Dataset: Dataset (GitHub, marcoacc90/cnn-staircase-mobilenet). Classes: non obstructed, obs.

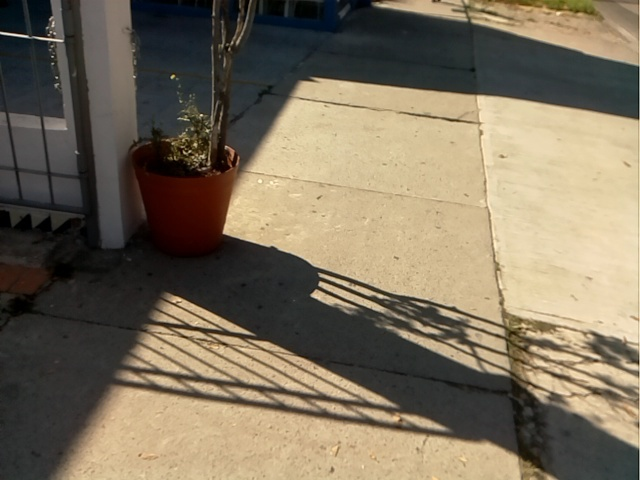
Label: non obstructed

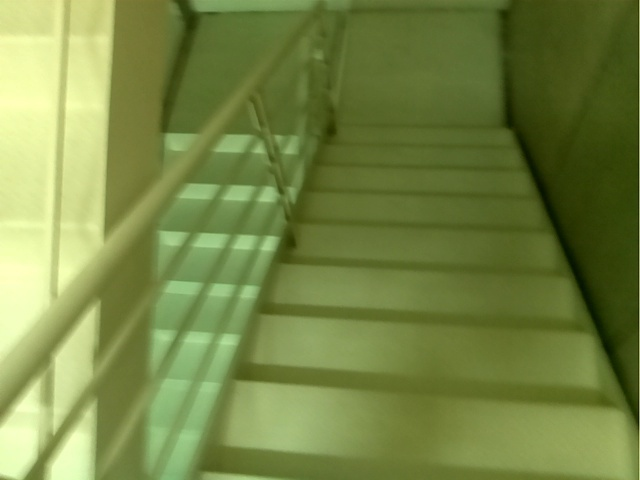
Label: obs

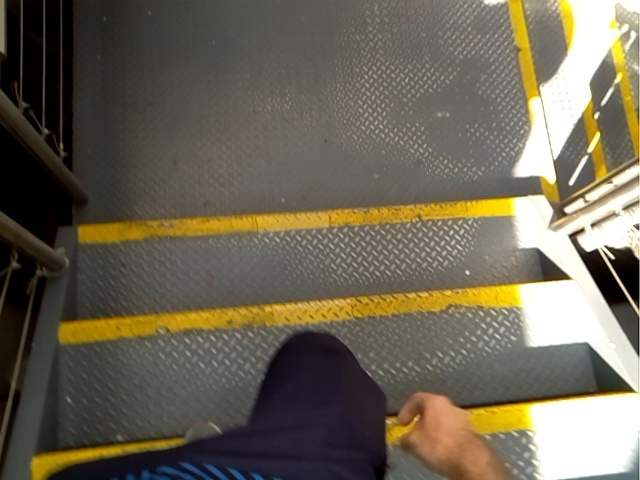
Label: obs

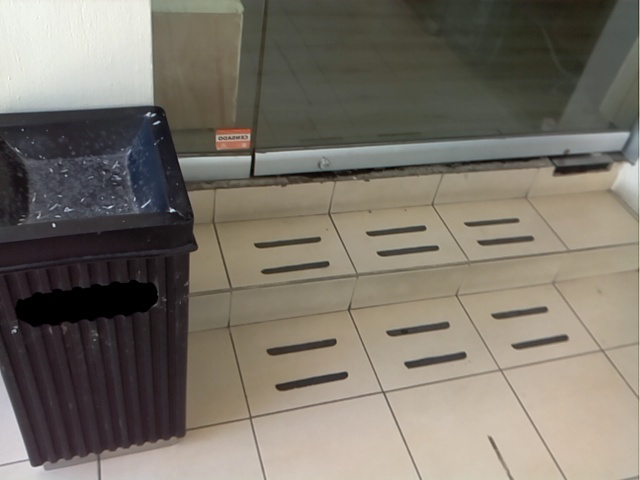
Label: obs

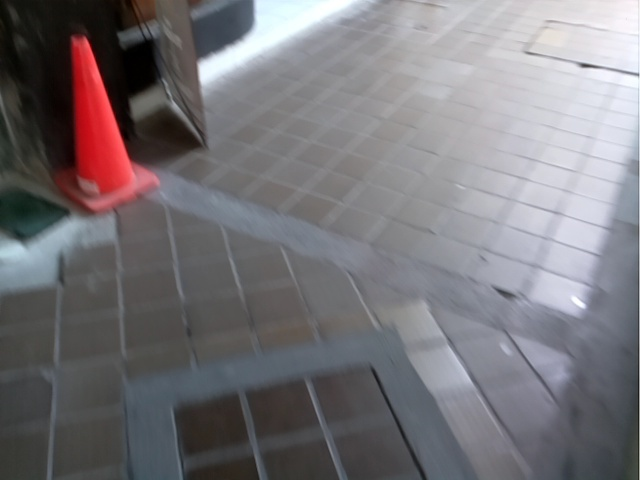
Label: non obstructed

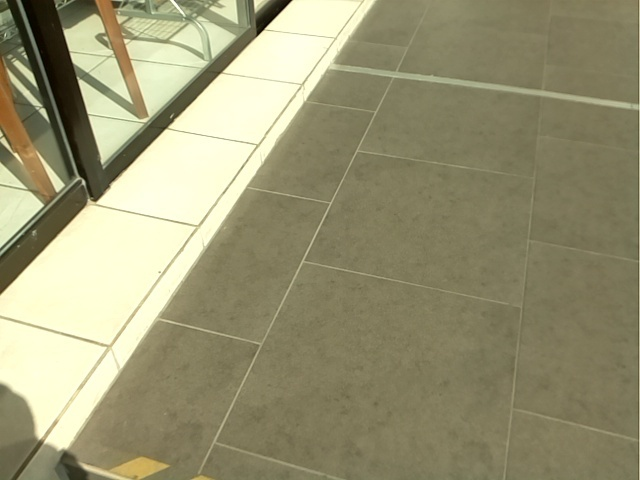
Label: non obstructed
